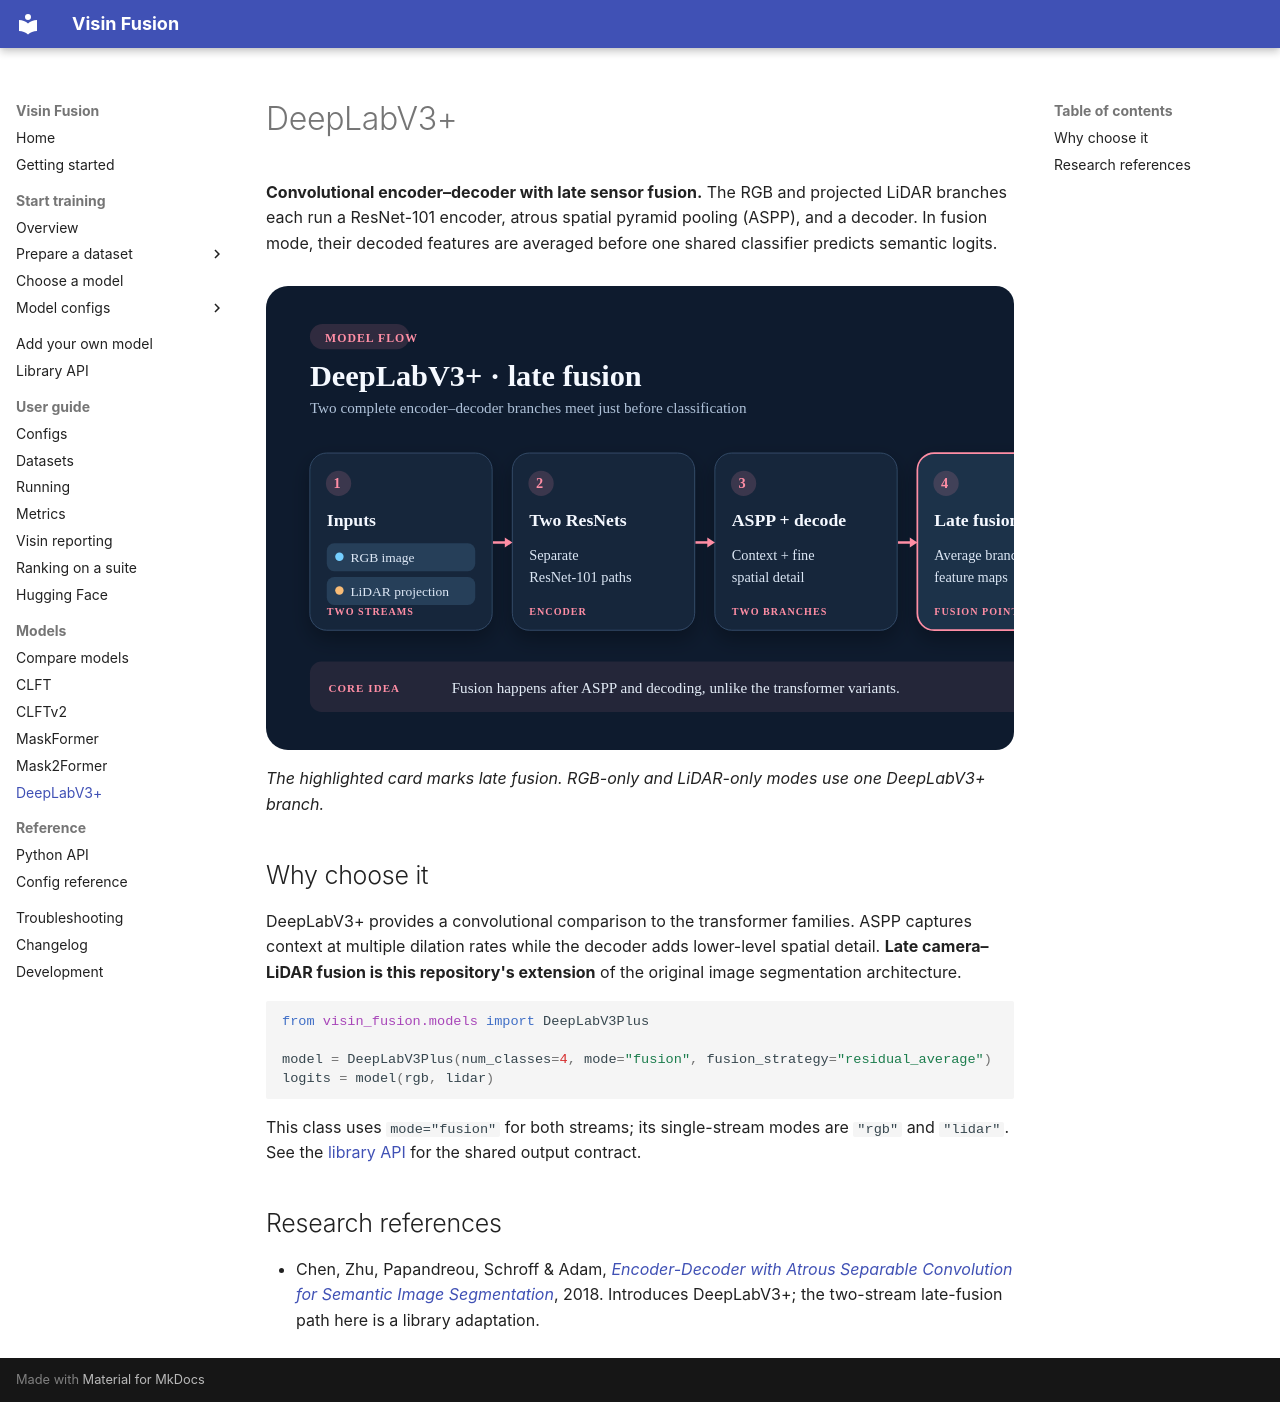

repository: visin-platform/visin-fusion · page: architecture/DeepLabV3Plus/index.html · generator: mkdocs

# DeepLabV3+

**Convolutional encoder–decoder with late sensor fusion.** The RGB and projected LiDAR branches each run a ResNet-101 encoder, atrous spatial pyramid pooling (ASPP), and a decoder. In fusion mode, their decoded features are averaged before one shared classifier predicts semantic logits.

![Diagram: DeepLabV3+ late fusion processes RGB and projected LiDAR in separate ResNet-101, ASPP and decoder branches, then merges features before classification.](../assets/models/deeplabv3plus.svg){ .model-diagram }

*The highlighted card marks late fusion. RGB-only and LiDAR-only modes use one DeepLabV3+ branch.*

## Why choose it

DeepLabV3+ provides a convolutional comparison to the transformer families. ASPP captures context at multiple dilation rates while the decoder adds lower-level spatial detail. **Late camera–LiDAR fusion is this repository's extension** of the original image segmentation architecture.

```python
from visin_fusion.models import DeepLabV3Plus

model = DeepLabV3Plus(num_classes=4, mode="fusion", fusion_strategy="residual_average")
logits = model(rgb, lidar)
```

This class uses `mode="fusion"` for both streams; its single-stream modes are `"rgb"` and `"lidar"`. See the [library API](../library.md) for the shared output contract.

## Research references

- Chen, Zhu, Papandreou, Schroff & Adam, [*Encoder-Decoder with Atrous Separable Convolution for Semantic Image Segmentation*](https://arxiv.org/abs/1802.02611), 2018. Introduces DeepLabV3+; the two-stream late-fusion path here is a library adaptation.
